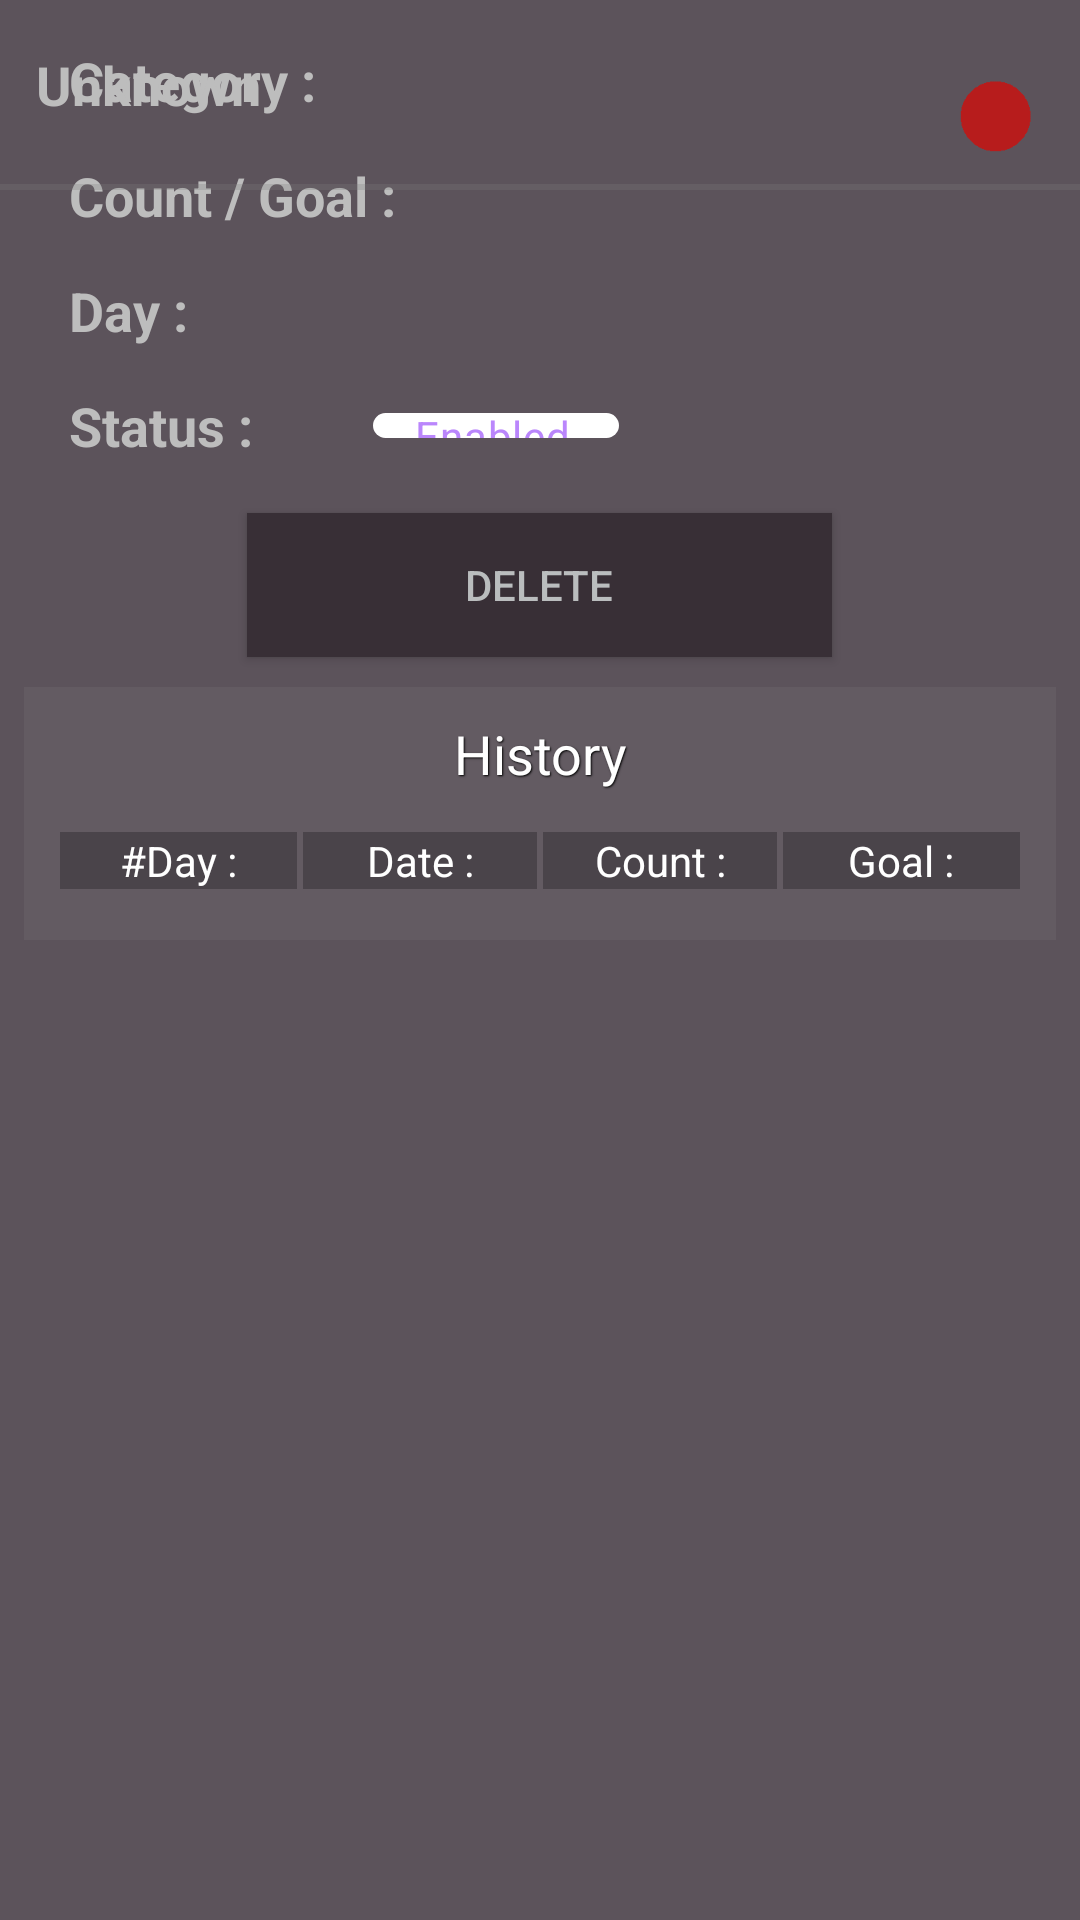

Android layout source for this screen:
<!-- AndroidManifest.xml: application theme AppTheme -->
<!-- res/layout/new_details_popup.xml -->
<?xml version="1.0" encoding="utf-8"?>
<androidx.constraintlayout.widget.ConstraintLayout xmlns:android="http://schemas.android.com/apk/res/android"
                                                   xmlns:app="http://schemas.android.com/apk/res-auto"
                                                   xmlns:tools="http://schemas.android.com/tools"
                                                   android:id="@+id/navigation_view_layout"
                                                   android:layout_width="match_parent"
                                                   android:layout_height="wrap_content"
                                                   app:behavior_hideable="true"
                                                   app:layout_behavior="@string/bottom_sheet_behavior"
                                                   android:background="@color/black_lt"
                                                   android:backgroundTintMode="src_over"
                                                   android:backgroundTint="@color/red_trans">

    <ScrollView
            android:layout_width="match_parent"
            android:layout_height="707dp"
            android:id="@+id/scr"
            app:layout_constraintStart_toStartOf="parent"
            android:layout_marginStart="8dp" app:layout_constraintEnd_toEndOf="parent" android:layout_marginEnd="8dp"
            app:layout_constraintHorizontal_bias="1.0"
            app:layout_constraintTop_toBottomOf="@+id/view2"
            app:layout_constraintBottom_toBottomOf="parent" android:scrollbars="vertical"
            android:verticalScrollbarPosition="right">
        <LinearLayout android:layout_width="match_parent" android:layout_height="wrap_content"
                      android:orientation="vertical" android:scrollbars="vertical"
                      android:scrollbarAlwaysDrawVerticalTrack="true">
            <LinearLayout android:layout_width="match_parent"
                          android:layout_height="wrap_content"
                          android:layout_gravity="bottom"
                          android:layout_marginTop="4dp"
                          android:paddingBottom="40dp"
                          app:layout_constraintEnd_toEndOf="parent"
                          app:layout_constraintHorizontal_bias="0.0"
                          app:layout_constraintStart_toStartOf="parent"
                          app:layout_constraintTop_toBottomOf="@+id/view2"
                          android:id="@+id/ThingDetailsTableLayout" android:padding="5dp" android:orientation="vertical"
            >

                <LinearLayout
                        android:layout_width="match_parent"
                        android:layout_height="wrap_content" android:layout_marginTop="7dp"
                        android:layout_marginBottom="7dp">
                    <TextView
                            android:text="@string/catagory_doublepoint"
                            android:layout_width="wrap_content"
                            android:layout_height="wrap_content" android:id="@+id/textView13"
                            android:textSize="18sp"
                            android:textStyle="bold" android:layout_marginStart="10dp" android:layout_marginEnd="10dp"
                            android:textColor="@color/gray_lt1"/>
                    <TextView
                            android:layout_width="match_parent"
                            android:layout_height="wrap_content" android:id="@+id/PopupCatagoryTxt"
                            android:textColor="@color/gray_lt1" android:textAlignment="center"
                            android:layout_weight="1"/>
                </LinearLayout>
                <LinearLayout android:layout_width="match_parent" android:layout_height="wrap_content"
                              android:layout_marginTop="7dp" android:layout_marginBottom="7dp">
                    <TextView
                            android:text="@string/count_slach_goal_doublepoint"
                            android:layout_width="wrap_content"
                            android:layout_height="wrap_content" android:id="@+id/textView4" android:textSize="18sp"
                            android:textStyle="bold" android:layout_marginStart="10dp" android:layout_marginEnd="10dp"
                            android:textColor="@color/gray_lt1"/>
                    <TextView
                            android:layout_width="match_parent"
                            android:layout_height="wrap_content" android:id="@+id/PopUpThingCount_GoaleTxt"
                            android:textColor="@color/gray_lt1" android:textAlignment="center"
                            android:layout_weight="1"/>
                </LinearLayout>
                <LinearLayout android:layout_width="match_parent" android:layout_height="wrap_content"
                              android:layout_marginTop="7dp" android:layout_marginBottom="7dp">
                    <TextView
                            android:text="@string/day_doublepoint"
                            android:layout_width="wrap_content"
                            android:layout_height="wrap_content" android:id="@+id/textView5" android:textSize="18sp"
                            android:textStyle="bold" android:layout_marginStart="10dp" android:layout_marginEnd="10dp"
                            android:textColor="@color/gray_lt1"/>
                    <TextView
                            android:layout_width="match_parent"
                            android:layout_height="wrap_content" android:id="@+id/PopUpThingCycleTxt"
                            android:textColor="@color/gray_lt1" android:textAlignment="center"/>
                </LinearLayout>
                <LinearLayout android:layout_width="match_parent" android:layout_height="wrap_content"
                              android:layout_marginTop="7dp" android:layout_marginBottom="7dp">
                    <TextView
                            android:text="@string/status_doublepoint"
                            android:layout_width="wrap_content"
                            android:layout_height="wrap_content" android:textSize="18sp"
                            android:textStyle="bold" android:layout_marginRight="5dp" android:layout_marginStart="10dp"
                            android:layout_marginEnd="10dp" android:textColor="@color/gray_lt1"/>
                    <com.google.android.material.chip.ChipGroup
                            android:layout_width="match_parent"
                            android:layout_height="match_parent" android:theme="@style/Base.Theme.MaterialComponents"
                            app:singleSelection="true"
                            style="@style/Widget.MaterialComponents.ChipGroup"
                            app:checkedChip="@+id/details_enabled_chip" android:id="@+id/details_statis_chip_group">
                        <com.google.android.material.chip.Chip
                                android:layout_width="wrap_content"
                                android:layout_height="wrap_content" android:id="@+id/details_enabled_chip"
                                style="@style/details_status_chip"
                                android:text="@string/enabled" android:layout_marginEnd="30dp"
                                android:layout_marginStart="30dp" app:textEndPadding="10dp" app:textStartPadding="10dp"
                        />
                        <com.google.android.material.chip.Chip
                                android:layout_width="wrap_content"
                                android:layout_height="wrap_content" android:id="@+id/details_disabled_cjip"
                                style="@style/details_status_chip"
                                android:text="@string/disabled" android:layout_marginEnd="30dp"
                                android:layout_marginStart="30dp"
                                app:textEndPadding="10dp"
                                app:textStartPadding="10dp"
                        />
                    </com.google.android.material.chip.ChipGroup>
                </LinearLayout>
                <LinearLayout android:layout_width="match_parent" android:layout_height="wrap_content"
                              android:layout_marginTop="5dp"
                              android:baselineAligned="false" android:orientation="vertical">
                    <Button
                            android:text="@string/delete_thing_btn_txt"
                            android:layout_width="195dp"
                            android:layout_height="wrap_content" android:id="@+id/DeleteThingBtn"
                            android:background="@color/black_pr" android:textColor="@color/gray_pr"
                            android:layout_margin="5dp" android:layout_marginBottom="5dp" android:paddingStart="5dp"
                            android:paddingEnd="5dp" android:backgroundTint="@color/red_trans"
                            android:backgroundTintMode="src_over" android:layout_gravity="center"/>
                </LinearLayout>
            </LinearLayout>
            <include android:layout_width="match_parent" android:layout_height="wrap_content"
                     layout="@layout/one_history_popup"/>
        </LinearLayout>
    </ScrollView>


    <TextView
            android:id="@+id/PopUpThingNameTxt"
            android:layout_width="wrap_content"
            android:layout_height="wrap_content"
            android:layout_marginStart="12dp"
            android:layout_marginTop="16dp"
            android:text="@android:string/unknownName"
            android:textColor="@color/gray_lt1"
            android:textSize="18sp"
            android:textStyle="bold"
            app:layout_constraintStart_toEndOf="@+id/textView2"
            app:layout_constraintTop_toTopOf="parent"/>

    <TextView
            android:id="@+id/textView2"
            android:layout_width="wrap_content"
            android:layout_height="wrap_content"
            android:layout_marginTop="2dp"
            android:text="sdadasdadsa"
            android:textColor="@color/gray_lt1"
            app:layout_constraintStart_toStartOf="@+id/PopUpThingNameTxt"
            app:layout_constraintTop_toBottomOf="@+id/PopUpThingNameTxt"/>


    <View
            android:id="@+id/view2"
            android:layout_width="match_parent"
            android:layout_height="2dip"
            android:background="#447e7e7e"
            app:layout_constraintEnd_toEndOf="parent"
            app:layout_constraintHorizontal_bias="0.0"
            app:layout_constraintStart_toStartOf="parent"
            app:layout_constraintTop_toBottomOf="@+id/textView2"
    />

    <ImageView
            android:id="@+id/close_imageview"
            android:layout_width="24dp"
            android:layout_height="24dp"
            android:layout_marginTop="8dp"
            android:layout_marginEnd="16dp"
            android:layout_marginBottom="8dp"
            app:layout_constraintBottom_toBottomOf="@+id/textView2"
            app:layout_constraintEnd_toEndOf="parent"
            app:layout_constraintTop_toTopOf="@+id/PopUpThingNameTxt"
            android:visibility="visible" android:background="@drawable/darker_red_round"/>

</androidx.constraintlayout.widget.ConstraintLayout>
<!-- res/layout/one_history_popup.xml (included above) -->
<?xml version="1.0" encoding="utf-8"?>
<LinearLayout xmlns:android="http://schemas.android.com/apk/res/android"
              xmlns:app="http://schemas.android.com/apk/res-auto"
              android:orientation="vertical"
              android:layout_width="match_parent"
              android:layout_height="match_parent" android:id="@+id/OneHistoryPopupMainLayout" android:padding="10dp"
              android:background="@color/gray_trans"
>

    <TableLayout
            android:layout_width="match_parent"
            android:layout_height="wrap_content"
    >

        <TableRow android:layout_width="match_parent" android:layout_height="match_parent">
            <TextView
                    android:text="@string/history"
                    android:layout_width="wrap_content"
                    android:layout_height="wrap_content" android:id="@+id/textView16" android:layout_weight="1"
                    android:textAlignment="center" android:textSize="18sp" android:textColor="@android:color/white"
                    android:shadowColor="@android:color/black" android:shadowDx="1" android:shadowDy="1"
                    android:shadowRadius="1"/>
        </TableRow>
        <TableRow android:layout_width="match_parent" android:layout_height="match_parent" android:paddingTop="3dp"
                  android:paddingBottom="3dp"/>
        <TableRow android:layout_width="match_parent" android:layout_height="match_parent" android:paddingTop="3dp"
                  android:paddingBottom="3dp"/>
    </TableLayout>

    <LinearLayout
            android:orientation="vertical"
            android:layout_width="match_parent"
            android:layout_height="match_parent">
        <LinearLayout
                android:orientation="horizontal"
                android:layout_width="match_parent"
                android:layout_height="wrap_content" android:padding="2dp" android:paddingTop="3dp"
                android:layout_weight="0">
            <TextView
                    android:text="@string/nr_day_doublepoint"
                    android:layout_width="match_parent"
                    android:layout_height="wrap_content" android:layout_weight="1"
                    android:textAlignment="center" android:layout_marginEnd="1dp"
                    android:background="@android:drawable/screen_background_light_transparent"
                    android:backgroundTint="@android:drawable/screen_background_dark_transparent"
                    android:textColor="@android:color/white"/>
            <TextView
                    android:text="@string/date_doublepoint"
                    android:layout_width="match_parent"
                    android:layout_height="wrap_content" android:layout_weight="1"
                    android:textAlignment="center" android:layout_marginRight="1dp" android:layout_marginLeft="1dp"
                    android:background="@android:drawable/screen_background_light_transparent"
                    android:backgroundTint="@android:drawable/screen_background_dark_transparent"
                    android:textColor="@android:color/white"/>
            <TextView
                    android:text="@string/count_doublepoint"
                    android:layout_width="match_parent"
                    android:layout_height="wrap_content" android:layout_weight="1"
                    android:textAlignment="center" android:layout_marginRight="1dp" android:layout_marginLeft="1dp"
                    android:background="@android:drawable/screen_background_light_transparent"
                    android:backgroundTint="@android:drawable/screen_background_dark_transparent"
                    android:textColor="@android:color/white"/>
            <TextView
                    android:text="@string/goal_doublepoint"
                    android:layout_width="match_parent"
                    android:layout_height="wrap_content" android:layout_weight="1"
                    android:textAlignment="center" android:layout_marginStart="1dp"
                    android:background="@android:drawable/screen_background_light_transparent"
                    android:backgroundTint="@android:drawable/screen_background_dark_transparent"
                    android:textColor="@android:color/white"/>
        </LinearLayout>
        <androidx.recyclerview.widget.RecyclerView
                android:layout_width="match_parent"
                android:layout_height="match_parent" android:id="@+id/OneHistoryRecyclerView"
                android:layout_marginTop="5dp"
                 app:layout_constraintBottom_toBottomOf="parent"
                app:layout_constraintEnd_toEndOf="parent" app:layout_constraintStart_toStartOf="parent"
                android:visibility="visible" android:layout_weight="1"/>
    </LinearLayout>
</LinearLayout>
<!-- resources referenced by this layout -->
<resources>
  <color name="black_lt">#4f5b62</color>
  <color name="black_pr">#263238</color>
  <color name="gray_lt1">#bdbdbd</color>
  <color name="gray_pr">#babdbe</color>
  <color name="gray_trans">#208d8d8d</color>
  <color name="red_trans">#20b61827</color>
  <!-- drawable darker_red_round: png bitmap (drawable, 609 bytes) -->
  <string name="catagory_doublepoint">Category :</string>
  <string name="count_doublepoint">Count :</string>
  <string name="count_slach_goal_doublepoint">Count / Goal :</string>
  <string name="date_doublepoint">Date :</string>
  <string name="day_doublepoint">Day :</string>
  <string name="delete_thing_btn_txt">Delete</string>
  <string name="disabled">Disabled</string>
  <string name="enabled">Enabled</string>
  <string name="goal_doublepoint">Goal :</string>
  <string name="history">History</string>
  <string name="nr_day_doublepoint">#Day :</string>
  <string name="status_doublepoint">Status :</string>
  <style name="details_status_chip" parent="Widget.MaterialComponents.Chip.Choice">
          <item name="chipBackgroundColor">@drawable/details_chips_bg</item>
      </style>
  <style name="AppTheme" parent="Theme.AppCompat.Light.NoActionBar">
          
          <item name="colorPrimary">@color/colorPrimary</item>
          <item name="colorPrimaryDark">@color/colorPrimaryDark</item>
          <item name="colorAccent">@color/colorAccent</item>
          <item name="preferenceTheme">@style/PrefsTheme</item>
      </style>
  <!-- drawable details_chips_bg (drawable) -->
  <?xml version="1.0" encoding="utf-8"?>
  <selector xmlns:android="http://schemas.android.com/apk/res/android">
      <item android:state_checked="true" android:color="@android:color/white" />
      <item android:color="@color/gray_dk"/>
      
  
  </selector>
  <color name="colorPrimary">#4f5b62</color>
  <color name="colorPrimaryDark">#263238</color>
  <color name="colorAccent">@android:color/black</color>
  <style name="PrefsTheme" parent="PreferenceThemeOverlay.v14.Material">
          <item name="android:divider">@null</item>
          <item name="android:dividerHeight">0dp</item>
          <item name="android:textColor">@drawable/settings_text_color</item>
  
      </style>
  <color name="gray_dk">#8d8d8d</color>
  <!-- drawable settings_text_color (drawable) -->
  <?xml version="1.0" encoding="utf-8"?>
  <selector xmlns:android="http://schemas.android.com/apk/res/android">
      <item android:state_enabled="true" android:color="@color/gray_lt1" />
      <item android:color="@color/gray_dk"/>
      
  </selector>
</resources>
